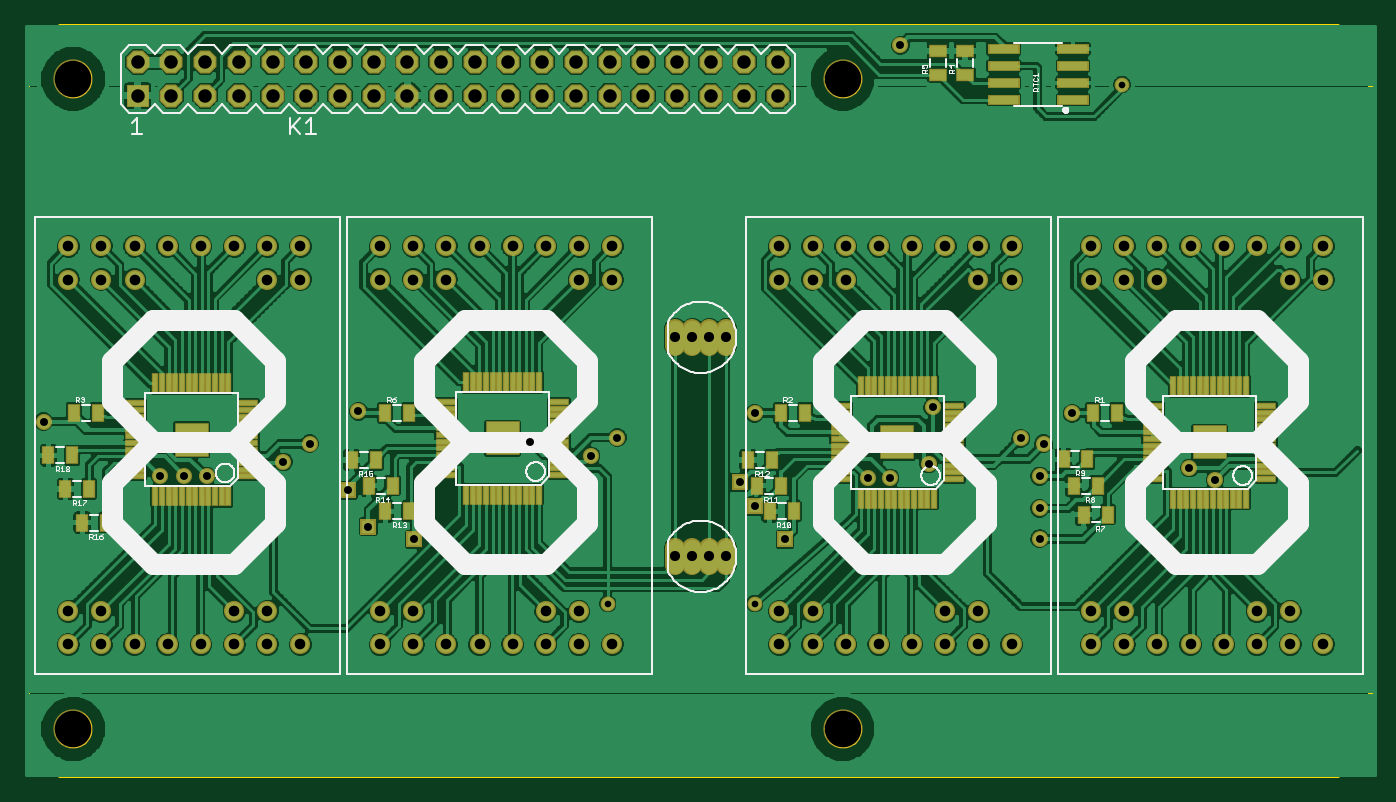
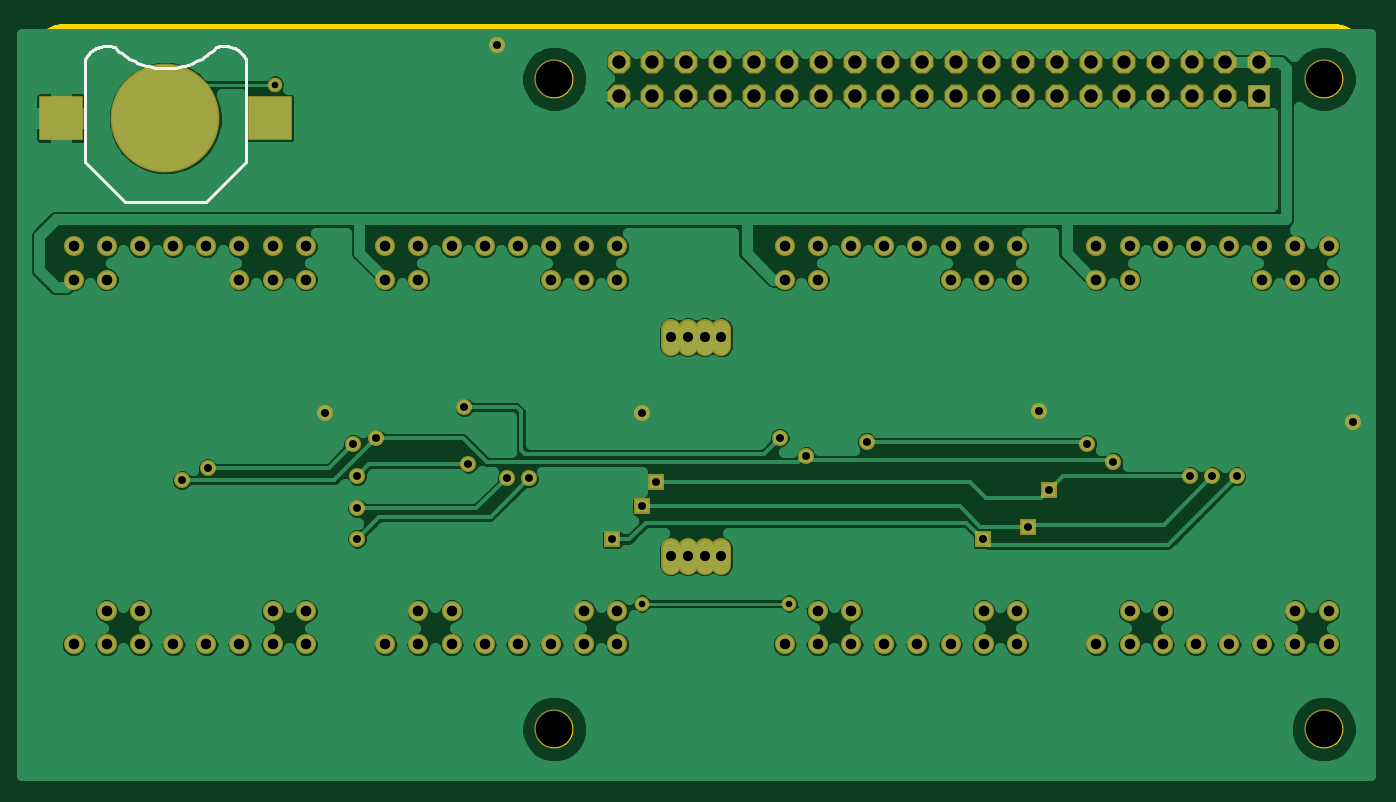
Circuit board: 9 layer files. Board 101.3 x 56.5 mm.
- outline: RGBClock.boardoutline.ger (8062 bytes)
- bottom_copper: RGBClock.bottomlayer.ger (52233 bytes)
- bottom_silk: RGBClock.bottomsilkscreen.ger (1770 bytes)
- bottom_mask: RGBClock.bottomsoldermask.ger (4062 bytes)
- drill: RGBClock.drills.xln (2410 bytes)
- paste: RGBClock.tcream.ger (4829 bytes)
- top_copper: RGBClock.toplayer.ger (182677 bytes)
- top_silk: RGBClock.topsilkscreen.ger (22530 bytes)
- top_mask: RGBClock.topsoldermask.ger (8688 bytes)

=== outline: RGBClock.boardoutline.ger (8062 bytes, source omitted) ===
=== bottom_copper: RGBClock.bottomlayer.ger (52233 bytes, source omitted) ===
=== bottom_silk: RGBClock.bottomsilkscreen.ger ===
G75*
%MOIN*%
%OFA0B0*%
%FSLAX24Y24*%
%IPPOS*%
%LPD*%
%AMOC8*
5,1,8,0,0,1.08239X$1,22.5*
%
%ADD10C,0.0080*%
D10*
X038032Y018460D02*
X038032Y021460D01*
X038053Y021508D01*
X038077Y021554D01*
X038104Y021598D01*
X038135Y021640D01*
X038169Y021680D01*
X038205Y021717D01*
X038244Y021751D01*
X038286Y021782D01*
X038330Y021810D01*
X038376Y021835D01*
X038423Y021856D01*
X038472Y021874D01*
X038522Y021887D01*
X038574Y021898D01*
X038625Y021904D01*
X038677Y021906D01*
X038729Y021904D01*
X038781Y021899D01*
X038832Y021890D01*
X038883Y021876D01*
X038932Y021860D01*
X038997Y021798D01*
X039065Y021738D01*
X039135Y021682D01*
X039207Y021628D01*
X039282Y021578D01*
X039359Y021531D01*
X039437Y021487D01*
X039518Y021446D01*
X039600Y021409D01*
X039683Y021376D01*
X039768Y021346D01*
X039854Y021319D01*
X039941Y021297D01*
X040029Y021278D01*
X040118Y021262D01*
X040207Y021251D01*
X040297Y021243D01*
X040387Y021239D01*
X040477Y021239D01*
X040567Y021243D01*
X040657Y021251D01*
X040746Y021262D01*
X040835Y021278D01*
X040923Y021297D01*
X041010Y021319D01*
X041096Y021346D01*
X041181Y021376D01*
X041264Y021409D01*
X041346Y021446D01*
X041427Y021487D01*
X041505Y021531D01*
X041582Y021578D01*
X041657Y021628D01*
X041729Y021682D01*
X041799Y021738D01*
X041867Y021798D01*
X041932Y021860D01*
X042832Y021460D02*
X042832Y018460D01*
X041632Y017260D01*
X039232Y017260D01*
X038032Y018460D01*
X041932Y021860D02*
X041981Y021876D01*
X042032Y021890D01*
X042083Y021899D01*
X042135Y021904D01*
X042187Y021906D01*
X042239Y021904D01*
X042290Y021898D01*
X042342Y021887D01*
X042392Y021874D01*
X042441Y021856D01*
X042488Y021835D01*
X042534Y021810D01*
X042578Y021782D01*
X042620Y021751D01*
X042659Y021717D01*
X042695Y021680D01*
X042729Y021640D01*
X042760Y021598D01*
X042787Y021554D01*
X042811Y021508D01*
X042832Y021460D01*
M02*

=== bottom_mask: RGBClock.bottomsoldermask.ger ===
G75*
%MOIN*%
%OFA0B0*%
%FSLAX24Y24*%
%IPPOS*%
%LPD*%
%AMOC8*
5,1,8,0,0,1.08239X$1,22.5*
%
%ADD10C,0.1163*%
%ADD11R,0.0680X0.0680*%
%ADD12OC8,0.0680*%
%ADD13C,0.3230*%
%ADD14R,0.1330X0.1330*%
%ADD15C,0.0595*%
%ADD16C,0.0580*%
%ADD17C,0.0476*%
%ADD18R,0.0476X0.0476*%
%ADD19C,0.0437*%
D10*
X006060Y001638D03*
X028895Y001638D03*
X028895Y020929D03*
X006060Y020929D03*
D11*
X007978Y020429D03*
D12*
X008978Y020429D03*
X009978Y020429D03*
X010978Y020429D03*
X011978Y020429D03*
X012978Y020429D03*
X013978Y020429D03*
X014978Y020429D03*
X015978Y020429D03*
X016978Y020429D03*
X017978Y020429D03*
X018978Y020429D03*
X019978Y020429D03*
X020978Y020429D03*
X021978Y020429D03*
X022978Y020429D03*
X023978Y020429D03*
X024978Y020429D03*
X025978Y020429D03*
X026978Y020429D03*
X026978Y021429D03*
X025978Y021429D03*
X024978Y021429D03*
X023978Y021429D03*
X022978Y021429D03*
X021978Y021429D03*
X020978Y021429D03*
X019978Y021429D03*
X018978Y021429D03*
X017978Y021429D03*
X016978Y021429D03*
X015978Y021429D03*
X014978Y021429D03*
X013978Y021429D03*
X012978Y021429D03*
X011978Y021429D03*
X010978Y021429D03*
X009978Y021429D03*
X008978Y021429D03*
X007978Y021429D03*
D13*
X040432Y019760D03*
D14*
X037332Y019760D03*
X043532Y019760D03*
D15*
X043156Y015957D03*
X042172Y015957D03*
X041188Y015957D03*
X040204Y015957D03*
X039219Y015957D03*
X038235Y015957D03*
X037251Y015957D03*
X036267Y015957D03*
X036267Y014973D03*
X037251Y014973D03*
X038235Y014973D03*
X042172Y014973D03*
X043156Y014973D03*
X033906Y014973D03*
X032922Y014973D03*
X032922Y015957D03*
X031938Y015957D03*
X030954Y015957D03*
X029969Y015957D03*
X028985Y015957D03*
X028001Y015957D03*
X027017Y015957D03*
X027017Y014973D03*
X028001Y014973D03*
X028985Y014973D03*
X033906Y015957D03*
X022056Y015957D03*
X021072Y015957D03*
X020088Y015957D03*
X019104Y015957D03*
X018119Y015957D03*
X017135Y015957D03*
X016151Y015957D03*
X015167Y015957D03*
X015167Y014973D03*
X016151Y014973D03*
X017135Y014973D03*
X021072Y014973D03*
X022056Y014973D03*
X012806Y014973D03*
X011822Y014973D03*
X011822Y015957D03*
X012806Y015957D03*
X010838Y015957D03*
X009854Y015957D03*
X008869Y015957D03*
X007885Y015957D03*
X006901Y015957D03*
X005917Y015957D03*
X005917Y014973D03*
X006901Y014973D03*
X007885Y014973D03*
X006901Y005130D03*
X005917Y005130D03*
X005917Y004146D03*
X006901Y004146D03*
X007885Y004146D03*
X008869Y004146D03*
X009854Y004146D03*
X010838Y004146D03*
X011822Y004146D03*
X012806Y004146D03*
X011822Y005130D03*
X010838Y005130D03*
X015167Y005130D03*
X016151Y005130D03*
X016151Y004146D03*
X017135Y004146D03*
X018119Y004146D03*
X019104Y004146D03*
X020088Y004146D03*
X021072Y004146D03*
X022056Y004146D03*
X021072Y005130D03*
X020088Y005130D03*
X015167Y004146D03*
X027017Y004146D03*
X028001Y004146D03*
X028985Y004146D03*
X029969Y004146D03*
X030954Y004146D03*
X031938Y004146D03*
X032922Y004146D03*
X033906Y004146D03*
X032922Y005130D03*
X031938Y005130D03*
X028001Y005130D03*
X027017Y005130D03*
X036267Y005130D03*
X037251Y005130D03*
X037251Y004146D03*
X038235Y004146D03*
X039219Y004146D03*
X040204Y004146D03*
X041188Y004146D03*
X042172Y004146D03*
X043156Y004146D03*
X042172Y005130D03*
X041188Y005130D03*
X036267Y004146D03*
D16*
X025432Y006510D02*
X025432Y007010D01*
X024932Y007010D02*
X024932Y006510D01*
X024432Y006510D02*
X024432Y007010D01*
X023932Y007010D02*
X023932Y006510D01*
X023932Y013010D02*
X023932Y013510D01*
X024432Y013510D02*
X024432Y013010D01*
X024932Y013010D02*
X024932Y013510D01*
X025432Y013510D02*
X025432Y013010D01*
D17*
X026282Y011000D03*
X029642Y009080D03*
X030302Y009080D03*
X031442Y009500D03*
X034182Y010260D03*
X034862Y010100D03*
X035702Y011000D03*
X034742Y009140D03*
X034742Y008180D03*
X034742Y007280D03*
X039182Y009380D03*
X039942Y009020D03*
X031562Y011180D03*
X022202Y010280D03*
X021422Y009740D03*
X019622Y010160D03*
X014522Y011060D03*
X013082Y010100D03*
X012302Y009560D03*
X010022Y009140D03*
X009362Y009140D03*
X008642Y009140D03*
X005182Y010760D03*
X030602Y021920D03*
D18*
X025862Y008960D03*
X026282Y008240D03*
X027182Y007260D03*
X016182Y007260D03*
X014822Y007640D03*
X014222Y008720D03*
D19*
X021922Y005360D03*
X026282Y005360D03*
X037182Y020760D03*
M02*

=== drill: RGBClock.drills.xln ===
%
M48
M72
T01C0.0197
T02C0.0236
T03C0.0300
T04C0.0315
T05C0.0400
T06C0.1083
%
T01
X21922Y5360
X26282Y5360
X37182Y20760
T02
X30602Y21920
X31562Y11180
X34182Y10260
X34862Y10100
X35702Y11000
X34742Y9140
X34742Y8180
X34742Y7280
X31442Y9500
X30302Y9080
X29642Y9080
X27182Y7260
X26282Y8240
X25862Y8960
X22202Y10280
X21422Y9740
X19622Y10160
X14822Y7640
X16182Y7260
X14222Y8720
X12302Y9560
X13082Y10100
X14522Y11060
X10022Y9140
X9362Y9140
X8642Y9140
X5182Y10760
X26282Y11000
X39182Y9380
X39942Y9020
T03
X25432Y6760
X24932Y6760
X24432Y6760
X23932Y6760
X23932Y13260
X24432Y13260
X24932Y13260
X25432Y13260
T04
X27017Y14973
X28001Y14973
X28985Y14973
X28985Y15957
X28001Y15957
X27017Y15957
X29969Y15957
X30954Y15957
X31938Y15957
X32922Y15957
X33906Y15957
X33906Y14973
X32922Y14973
X36267Y14973
X37251Y14973
X38235Y14973
X38235Y15957
X37251Y15957
X36267Y15957
X39219Y15957
X40204Y15957
X41188Y15957
X42172Y15957
X43156Y15957
X43156Y14973
X42172Y14973
X42172Y5130
X41188Y5130
X41188Y4146
X42172Y4146
X43156Y4146
X40204Y4146
X39219Y4146
X38235Y4146
X37251Y4146
X36267Y4146
X36267Y5130
X37251Y5130
X33906Y4146
X32922Y4146
X31938Y4146
X30954Y4146
X29969Y4146
X28985Y4146
X28001Y4146
X27017Y4146
X27017Y5130
X28001Y5130
X31938Y5130
X32922Y5130
X22056Y4146
X21072Y4146
X20088Y4146
X19104Y4146
X18119Y4146
X17135Y4146
X16151Y4146
X15167Y4146
X15167Y5130
X16151Y5130
X12806Y4146
X11822Y4146
X10838Y4146
X9854Y4146
X8869Y4146
X7885Y4146
X6901Y4146
X5917Y4146
X5917Y5130
X6901Y5130
X10838Y5130
X11822Y5130
X20088Y5130
X21072Y5130
X21072Y14973
X22056Y14973
X22056Y15957
X21072Y15957
X20088Y15957
X19104Y15957
X18119Y15957
X17135Y15957
X16151Y15957
X15167Y15957
X15167Y14973
X16151Y14973
X17135Y14973
X12806Y14973
X11822Y14973
X11822Y15957
X12806Y15957
X10838Y15957
X9854Y15957
X8869Y15957
X7885Y15957
X6901Y15957
X5917Y15957
X5917Y14973
X6901Y14973
X7885Y14973
T05
X7978Y20429
X8978Y20429
X9978Y20429
X10978Y20429
X11978Y20429
X12978Y20429
X13978Y20429
X14978Y20429
X15978Y20429
X16978Y20429
X17978Y20429
X18978Y20429
X19978Y20429
X20978Y20429
X21978Y20429
X22978Y20429
X23978Y20429
X24978Y20429
X25978Y20429
X26978Y20429
X26978Y21429
X25978Y21429
X24978Y21429
X23978Y21429
X22978Y21429
X21978Y21429
X20978Y21429
X19978Y21429
X18978Y21429
X17978Y21429
X16978Y21429
X15978Y21429
X14978Y21429
X13978Y21429
X12978Y21429
X11978Y21429
X10978Y21429
X9978Y21429
X8978Y21429
X7978Y21429
T06
X6060Y1638
X28895Y1638
X28895Y20929
X6060Y20929
M30

=== paste: RGBClock.tcream.ger ===
G75*
%MOIN*%
%OFA0B0*%
%FSLAX24Y24*%
%IPPOS*%
%LPD*%
%AMOC8*
5,1,8,0,0,1.08239X$1,22.5*
%
%ADD10R,0.0945X0.0945*%
%ADD11R,0.0531X0.0138*%
%ADD12R,0.0138X0.0531*%
%ADD13R,0.0870X0.0240*%
%ADD14R,0.0315X0.0472*%
%ADD15R,0.0472X0.0315*%
D10*
X009582Y010220D03*
X018802Y010260D03*
X030522Y010140D03*
X039782Y010140D03*
D11*
X041456Y010042D03*
X041456Y010238D03*
X041456Y010435D03*
X041456Y010632D03*
X041456Y010829D03*
X041456Y011026D03*
X041456Y011223D03*
X041456Y009845D03*
X041456Y009648D03*
X041456Y009451D03*
X041456Y009254D03*
X041456Y009057D03*
X038109Y009057D03*
X038109Y009254D03*
X038109Y009451D03*
X038109Y009648D03*
X038109Y009845D03*
X038109Y010042D03*
X038109Y010238D03*
X038109Y010435D03*
X038109Y010632D03*
X038109Y010829D03*
X038109Y011026D03*
X038109Y011223D03*
X032196Y011223D03*
X032196Y011026D03*
X032196Y010829D03*
X032196Y010632D03*
X032196Y010435D03*
X032196Y010238D03*
X032196Y010042D03*
X032196Y009845D03*
X032196Y009648D03*
X032196Y009451D03*
X032196Y009254D03*
X032196Y009057D03*
X028849Y009057D03*
X028849Y009254D03*
X028849Y009451D03*
X028849Y009648D03*
X028849Y009845D03*
X028849Y010042D03*
X028849Y010238D03*
X028849Y010435D03*
X028849Y010632D03*
X028849Y010829D03*
X028849Y011026D03*
X028849Y011223D03*
X020476Y011146D03*
X020476Y011343D03*
X020476Y010949D03*
X020476Y010752D03*
X020476Y010555D03*
X020476Y010358D03*
X020476Y010162D03*
X020476Y009965D03*
X020476Y009768D03*
X020476Y009571D03*
X020476Y009374D03*
X020476Y009177D03*
X017129Y009177D03*
X017129Y009374D03*
X017129Y009571D03*
X017129Y009768D03*
X017129Y009965D03*
X017129Y010162D03*
X017129Y010358D03*
X017129Y010555D03*
X017129Y010752D03*
X017129Y010949D03*
X017129Y011146D03*
X017129Y011343D03*
X011256Y011303D03*
X011256Y011106D03*
X011256Y010909D03*
X011256Y010712D03*
X011256Y010515D03*
X011256Y010318D03*
X011256Y010122D03*
X011256Y009925D03*
X011256Y009728D03*
X011256Y009531D03*
X011256Y009334D03*
X011256Y009137D03*
X007909Y009137D03*
X007909Y009334D03*
X007909Y009531D03*
X007909Y009728D03*
X007909Y009925D03*
X007909Y010122D03*
X007909Y010318D03*
X007909Y010515D03*
X007909Y010712D03*
X007909Y010909D03*
X007909Y011106D03*
X007909Y011303D03*
D12*
X008500Y011893D03*
X008696Y011893D03*
X008893Y011893D03*
X009090Y011893D03*
X009287Y011893D03*
X009484Y011893D03*
X009681Y011893D03*
X009878Y011893D03*
X010074Y011893D03*
X010271Y011893D03*
X010468Y011893D03*
X010665Y011893D03*
X010665Y008547D03*
X010468Y008547D03*
X010271Y008547D03*
X010074Y008547D03*
X009878Y008547D03*
X009681Y008547D03*
X009484Y008547D03*
X009287Y008547D03*
X009090Y008547D03*
X008893Y008547D03*
X008696Y008547D03*
X008500Y008547D03*
X017720Y008587D03*
X017916Y008587D03*
X018113Y008587D03*
X018310Y008587D03*
X018507Y008587D03*
X018704Y008587D03*
X018901Y008587D03*
X019098Y008587D03*
X019294Y008587D03*
X019491Y008587D03*
X019688Y008587D03*
X019885Y008587D03*
X019885Y011933D03*
X019688Y011933D03*
X019491Y011933D03*
X019294Y011933D03*
X019098Y011933D03*
X018901Y011933D03*
X018704Y011933D03*
X018507Y011933D03*
X018310Y011933D03*
X018113Y011933D03*
X017916Y011933D03*
X017720Y011933D03*
X029440Y011813D03*
X029636Y011813D03*
X029833Y011813D03*
X030030Y011813D03*
X030227Y011813D03*
X030424Y011813D03*
X030621Y011813D03*
X030818Y011813D03*
X031014Y011813D03*
X031211Y011813D03*
X031408Y011813D03*
X031605Y011813D03*
X031605Y008467D03*
X031408Y008467D03*
X031211Y008467D03*
X031014Y008467D03*
X030818Y008467D03*
X030621Y008467D03*
X030424Y008467D03*
X030227Y008467D03*
X030030Y008467D03*
X029833Y008467D03*
X029636Y008467D03*
X029440Y008467D03*
X038700Y008467D03*
X038896Y008467D03*
X039093Y008467D03*
X039290Y008467D03*
X039487Y008467D03*
X039684Y008467D03*
X039881Y008467D03*
X040078Y008467D03*
X040274Y008467D03*
X040471Y008467D03*
X040668Y008467D03*
X040865Y008467D03*
X040865Y011813D03*
X040668Y011813D03*
X040471Y011813D03*
X040274Y011813D03*
X040078Y011813D03*
X039881Y011813D03*
X039684Y011813D03*
X039487Y011813D03*
X039290Y011813D03*
X039093Y011813D03*
X038896Y011813D03*
X038700Y011813D03*
D13*
X035732Y020310D03*
X035732Y020810D03*
X035732Y021310D03*
X035732Y021810D03*
X033672Y021810D03*
X033672Y021310D03*
X033672Y020810D03*
X033672Y020310D03*
D14*
X006328Y007760D03*
X007037Y007760D03*
X006537Y008760D03*
X005828Y008760D03*
X006037Y009760D03*
X005328Y009760D03*
X006078Y011010D03*
X006787Y011010D03*
X014328Y009620D03*
X015037Y009620D03*
X014828Y008860D03*
X015537Y008860D03*
X015328Y008100D03*
X016037Y008100D03*
X016037Y011010D03*
X015328Y011010D03*
X026088Y009620D03*
X026797Y009620D03*
X027057Y008860D03*
X026348Y008860D03*
X026728Y008100D03*
X027437Y008100D03*
X027787Y011010D03*
X027078Y011010D03*
X035448Y009640D03*
X036157Y009640D03*
X036457Y008860D03*
X035748Y008860D03*
X036048Y008000D03*
X036757Y008000D03*
X037037Y011010D03*
X036328Y011010D03*
D15*
X032522Y021046D03*
X031722Y021046D03*
X031722Y021754D03*
X032522Y021754D03*
M02*

=== top_copper: RGBClock.toplayer.ger (182677 bytes, source omitted) ===
=== top_silk: RGBClock.topsilkscreen.ger (22530 bytes, source omitted) ===
=== top_mask: RGBClock.topsoldermask.ger (8688 bytes, source omitted) ===
